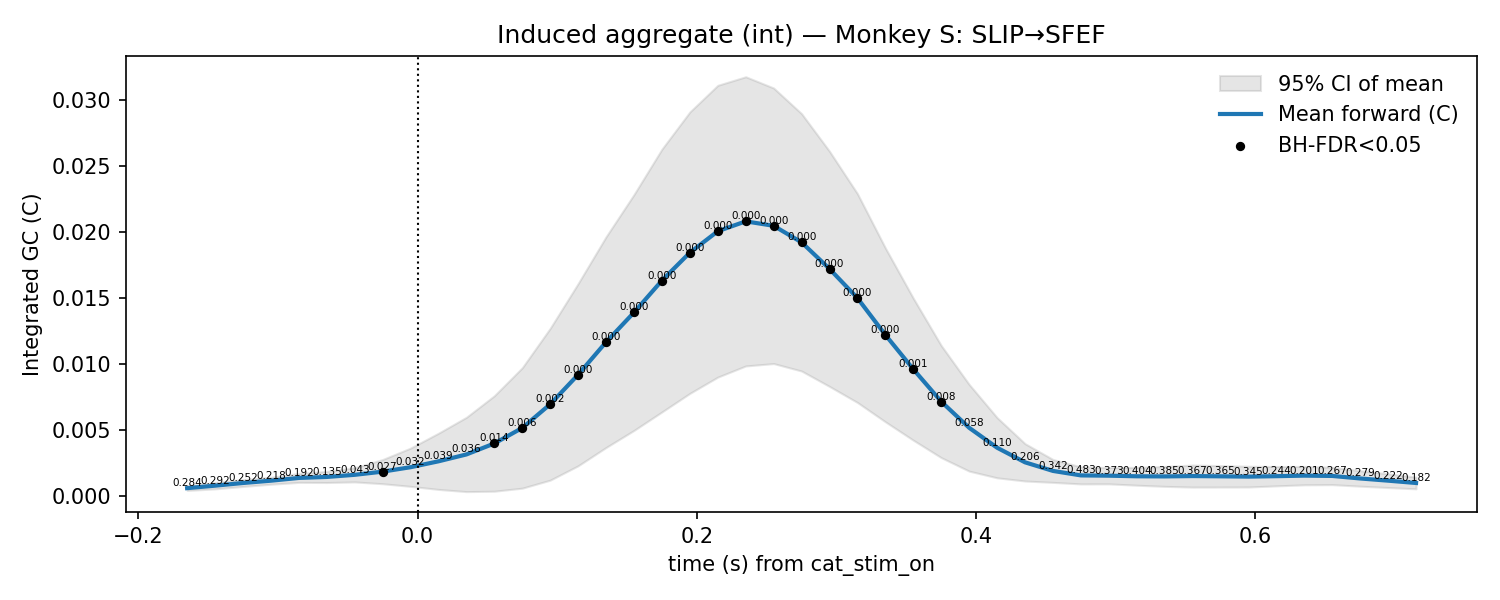

Values plotted in this chart, from the file beside it:
t, mu, lo, hi, p_stouffer, sig_fdr, n_sessions
-0.165, 0.0006202, 0.0004458, 0.0007946, 0.2844, 0, 12.0
-0.145, 0.0008067, 0.0005642, 0.001049, 0.2924, 0, 12.0
-0.125, 0.00101, 0.0007469, 0.001273, 0.2523, 0, 12.0
-0.105, 0.001183, 0.0009166, 0.001449, 0.2184, 0, 12.0
-0.085, 0.001393, 0.001056, 0.00173, 0.1916, 0, 12.0
-0.065, 0.001467, 0.001045, 0.001888, 0.1349, 0, 12.0
-0.045, 0.001628, 0.001091, 0.002165, 0.04344, 0, 12.0
-0.025, 0.001869, 0.0009536, 0.002785, 0.02658, 1, 12.0
-0.005, 0.002204, 0.0007552, 0.003652, 0.03164, 0, 12.0
0.015, 0.00265, 0.0005231, 0.004777, 0.03924, 0, 12.0
0.035, 0.003169, 0.0003563, 0.005982, 0.03601, 0, 12.0
0.055, 0.004, 0.0003883, 0.007613, 0.01371, 1, 12.0
0.075, 0.005175, 0.0006182, 0.009732, 0.006165, 1, 12.0
0.095, 0.00697, 0.001224, 0.01272, 0.001692, 1, 12.0
0.115, 0.009207, 0.002312, 0.0161, 0.0001791, 1, 12.0
0.135, 0.01167, 0.003695, 0.01964, 1.3257681604872396e-05, 1, 12.0
0.155, 0.01391, 0.004987, 0.02283, 8.082847980039887e-06, 1, 12.0
0.175, 0.01633, 0.006384, 0.02627, 3.974062347644747e-06, 1, 12.0
0.195, 0.01844, 0.00779, 0.02908, 1.8878422439749798e-06, 1, 12.0
0.215, 0.02006, 0.009019, 0.03109, 9.379540476528447e-07, 1, 12.0
0.235, 0.0208, 0.009863, 0.03174, 4.383639132798933e-07, 1, 12.0
0.255, 0.02047, 0.01004, 0.03089, 5.333998827072861e-07, 1, 12.0
0.275, 0.01921, 0.009479, 0.02895, 1.9314028948391737e-06, 1, 12.0
0.295, 0.01721, 0.008313, 0.0261, 8.661258930731108e-06, 1, 12.0
0.315, 0.015, 0.007099, 0.0229, 3.0099548715800672e-05, 1, 12.0
0.335, 0.01221, 0.005638, 0.01879, 0.0002221, 1, 12.0
0.355, 0.009616, 0.004245, 0.01499, 0.0009359, 1, 12.0
0.375, 0.007167, 0.002928, 0.01141, 0.008353, 1, 12.0
0.395, 0.005187, 0.001906, 0.008467, 0.05806, 0, 12.0
0.415, 0.003679, 0.001401, 0.005956, 0.1105, 0, 12.0
0.435, 0.002573, 0.00116, 0.003987, 0.206, 0, 12.0
0.455, 0.001923, 0.001056, 0.00279, 0.3423, 0, 12.0
0.475, 0.001584, 0.000939, 0.002229, 0.4827, 0, 12.0
0.495, 0.001563, 0.0009434, 0.002182, 0.3731, 0, 12.0
0.515, 0.001518, 0.0008416, 0.002194, 0.4044, 0, 12.0
0.535, 0.001508, 0.0007545, 0.002261, 0.3854, 0, 12.0
0.555, 0.001534, 0.0006989, 0.002368, 0.3667, 0, 12.0
0.575, 0.001515, 0.0007027, 0.002327, 0.3652, 0, 12.0
0.595, 0.001491, 0.0007064, 0.002276, 0.3445, 0, 12.0
0.615, 0.001525, 0.0007913, 0.00226, 0.2443, 0, 12.0
0.635, 0.001566, 0.0008716, 0.002261, 0.2008, 0, 12.0
0.655, 0.001542, 0.0008843, 0.0022, 0.2674, 0, 12.0
0.675, 0.001352, 0.0007676, 0.001937, 0.2786, 0, 12.0
0.695, 0.001186, 0.0006656, 0.001706, 0.2215, 0, 12.0
0.715, 0.00101, 0.0005677, 0.001452, 0.1824, 0, 12.0
